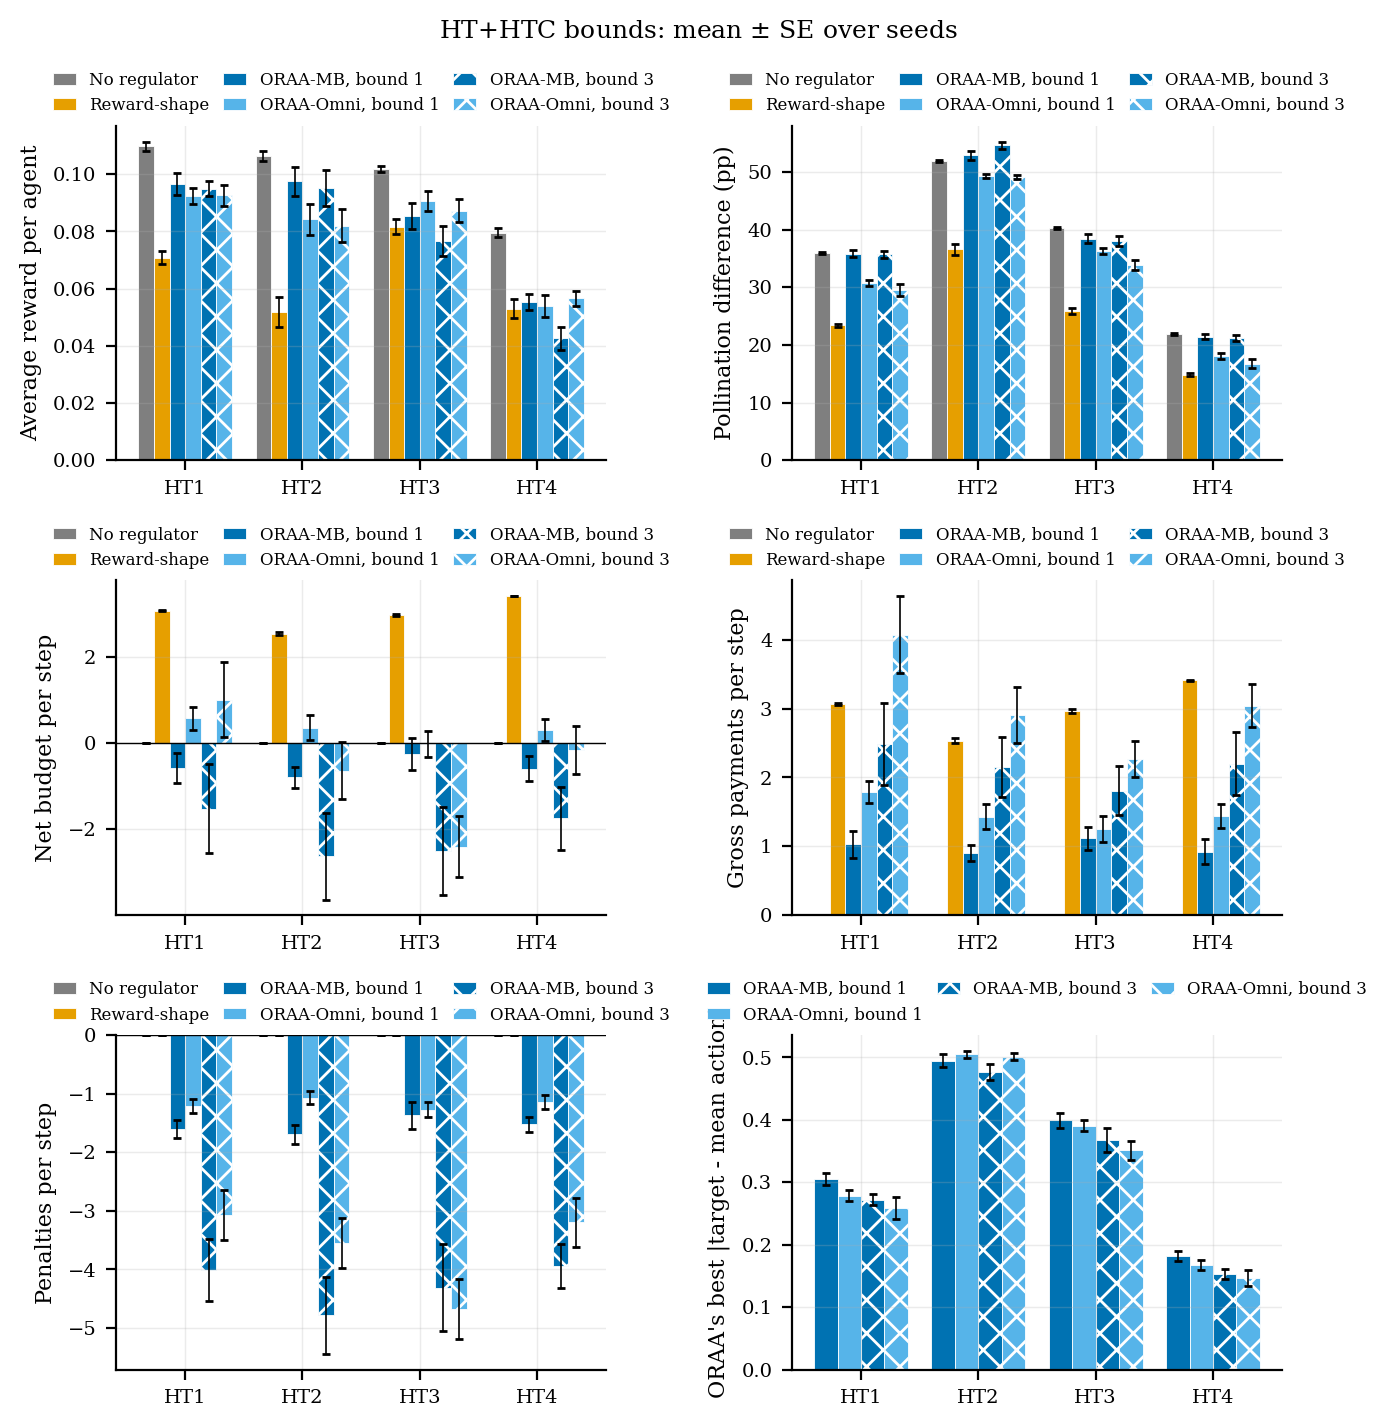

The data file committed next to this chart (first rows):
group, setting, condition, metric, mean, se, n
HT+HTC bounds, HT1, no_regulator, reward_per_agent, 0.1098, 0.001666, 10
HT+HTC bounds, HT2, no_regulator, reward_per_agent, 0.1065, 0.00175, 10
HT+HTC bounds, HT3, no_regulator, reward_per_agent, 0.1017, 0.001041, 10
HT+HTC bounds, HT4, no_regulator, reward_per_agent, 0.07951, 0.001535, 10
HT+HTC bounds, HT1, reward_shape, reward_per_agent, 0.07081, 0.002185, 10
HT+HTC bounds, HT2, reward_shape, reward_per_agent, 0.05177, 0.00517, 10
HT+HTC bounds, HT3, reward_shape, reward_per_agent, 0.08164, 0.002644, 10
HT+HTC bounds, HT4, reward_shape, reward_per_agent, 0.05299, 0.003309, 10
HT+HTC bounds, HT1, oraa_mb, reward_per_agent, 0.09672, 0.003818, 10
HT+HTC bounds, HT2, oraa_mb, reward_per_agent, 0.09753, 0.004968, 10
HT+HTC bounds, HT3, oraa_mb, reward_per_agent, 0.08536, 0.004626, 10
HT+HTC bounds, HT4, oraa_mb, reward_per_agent, 0.0553, 0.002911, 10
HT+HTC bounds, HT1, oraa_omni, reward_per_agent, 0.09246, 0.002821, 10
HT+HTC bounds, HT2, oraa_omni, reward_per_agent, 0.08429, 0.005442, 10
HT+HTC bounds, HT3, oraa_omni, reward_per_agent, 0.09058, 0.003442, 10
HT+HTC bounds, HT4, oraa_omni, reward_per_agent, 0.05406, 0.003886, 10
HT+HTC bounds, HT1, oraa_mb_b3, reward_per_agent, 0.09499, 0.00268, 10
HT+HTC bounds, HT2, oraa_mb_b3, reward_per_agent, 0.09526, 0.006382, 10
HT+HTC bounds, HT3, oraa_mb_b3, reward_per_agent, 0.07666, 0.005212, 10
HT+HTC bounds, HT4, oraa_mb_b3, reward_per_agent, 0.04264, 0.003958, 10
HT+HTC bounds, HT1, oraa_omni_b3, reward_per_agent, 0.0926, 0.003649, 10
HT+HTC bounds, HT2, oraa_omni_b3, reward_per_agent, 0.08207, 0.005829, 10
HT+HTC bounds, HT3, oraa_omni_b3, reward_per_agent, 0.0873, 0.003951, 10
HT+HTC bounds, HT4, oraa_omni_b3, reward_per_agent, 0.05661, 0.002705, 10
HT+HTC bounds, HT1, no_regulator, pollination_difference_pp, 35.98, 0.188, 10
HT+HTC bounds, HT2, no_regulator, pollination_difference_pp, 51.94, 0.2076, 10
HT+HTC bounds, HT3, no_regulator, pollination_difference_pp, 40.29, 0.1409, 10
HT+HTC bounds, HT4, no_regulator, pollination_difference_pp, 21.88, 0.1751, 10
HT+HTC bounds, HT1, reward_shape, pollination_difference_pp, 23.37, 0.3042, 10
HT+HTC bounds, HT2, reward_shape, pollination_difference_pp, 36.6, 0.9538, 10
HT+HTC bounds, HT3, reward_shape, pollination_difference_pp, 25.85, 0.5693, 10
HT+HTC bounds, HT4, reward_shape, pollination_difference_pp, 14.82, 0.2315, 10
HT+HTC bounds, HT1, oraa_mb, pollination_difference_pp, 35.84, 0.5852, 10
HT+HTC bounds, HT2, oraa_mb, pollination_difference_pp, 52.89, 0.7923, 10
HT+HTC bounds, HT3, oraa_mb, pollination_difference_pp, 38.41, 0.7788, 10
HT+HTC bounds, HT4, oraa_mb, pollination_difference_pp, 21.45, 0.4658, 10
HT+HTC bounds, HT1, oraa_omni, pollination_difference_pp, 30.77, 0.5617, 10
HT+HTC bounds, HT2, oraa_omni, pollination_difference_pp, 49.24, 0.3574, 10
HT+HTC bounds, HT3, oraa_omni, pollination_difference_pp, 36.34, 0.5416, 10
HT+HTC bounds, HT4, oraa_omni, pollination_difference_pp, 18.04, 0.4939, 10
HT+HTC bounds, HT1, oraa_mb_b3, pollination_difference_pp, 35.73, 0.6064, 10
HT+HTC bounds, HT2, oraa_mb_b3, pollination_difference_pp, 54.64, 0.633, 10
HT+HTC bounds, HT3, oraa_mb_b3, pollination_difference_pp, 38.03, 0.8686, 10
HT+HTC bounds, HT4, oraa_mb_b3, pollination_difference_pp, 21.13, 0.5163, 10
HT+HTC bounds, HT1, oraa_omni_b3, pollination_difference_pp, 29.57, 1.041, 10
HT+HTC bounds, HT2, oraa_omni_b3, pollination_difference_pp, 49.12, 0.3424, 10
HT+HTC bounds, HT3, oraa_omni_b3, pollination_difference_pp, 33.93, 0.8853, 10
HT+HTC bounds, HT4, oraa_omni_b3, pollination_difference_pp, 16.7, 0.7826, 10
HT+HTC bounds, HT1, no_regulator, budget_net, 0.0, 0.0, 10
HT+HTC bounds, HT2, no_regulator, budget_net, 0.0, 0.0, 10
HT+HTC bounds, HT3, no_regulator, budget_net, 0.0, 0.0, 10
HT+HTC bounds, HT4, no_regulator, budget_net, 0.0, 0.0, 10
HT+HTC bounds, HT1, reward_shape, budget_net, 3.067, 0.01256, 10
HT+HTC bounds, HT2, reward_shape, budget_net, 2.534, 0.03794, 10
HT+HTC bounds, HT3, reward_shape, budget_net, 2.966, 0.02274, 10
HT+HTC bounds, HT4, reward_shape, budget_net, 3.41, 0.009399, 10
HT+HTC bounds, HT1, oraa_mb, budget_net, -0.5793, 0.3472, 10
HT+HTC bounds, HT2, oraa_mb, budget_net, -0.8005, 0.236, 10
HT+HTC bounds, HT3, oraa_mb, budget_net, -0.2603, 0.3779, 10
HT+HTC bounds, HT4, oraa_mb, budget_net, -0.5994, 0.2875, 10
... 76 more rows
